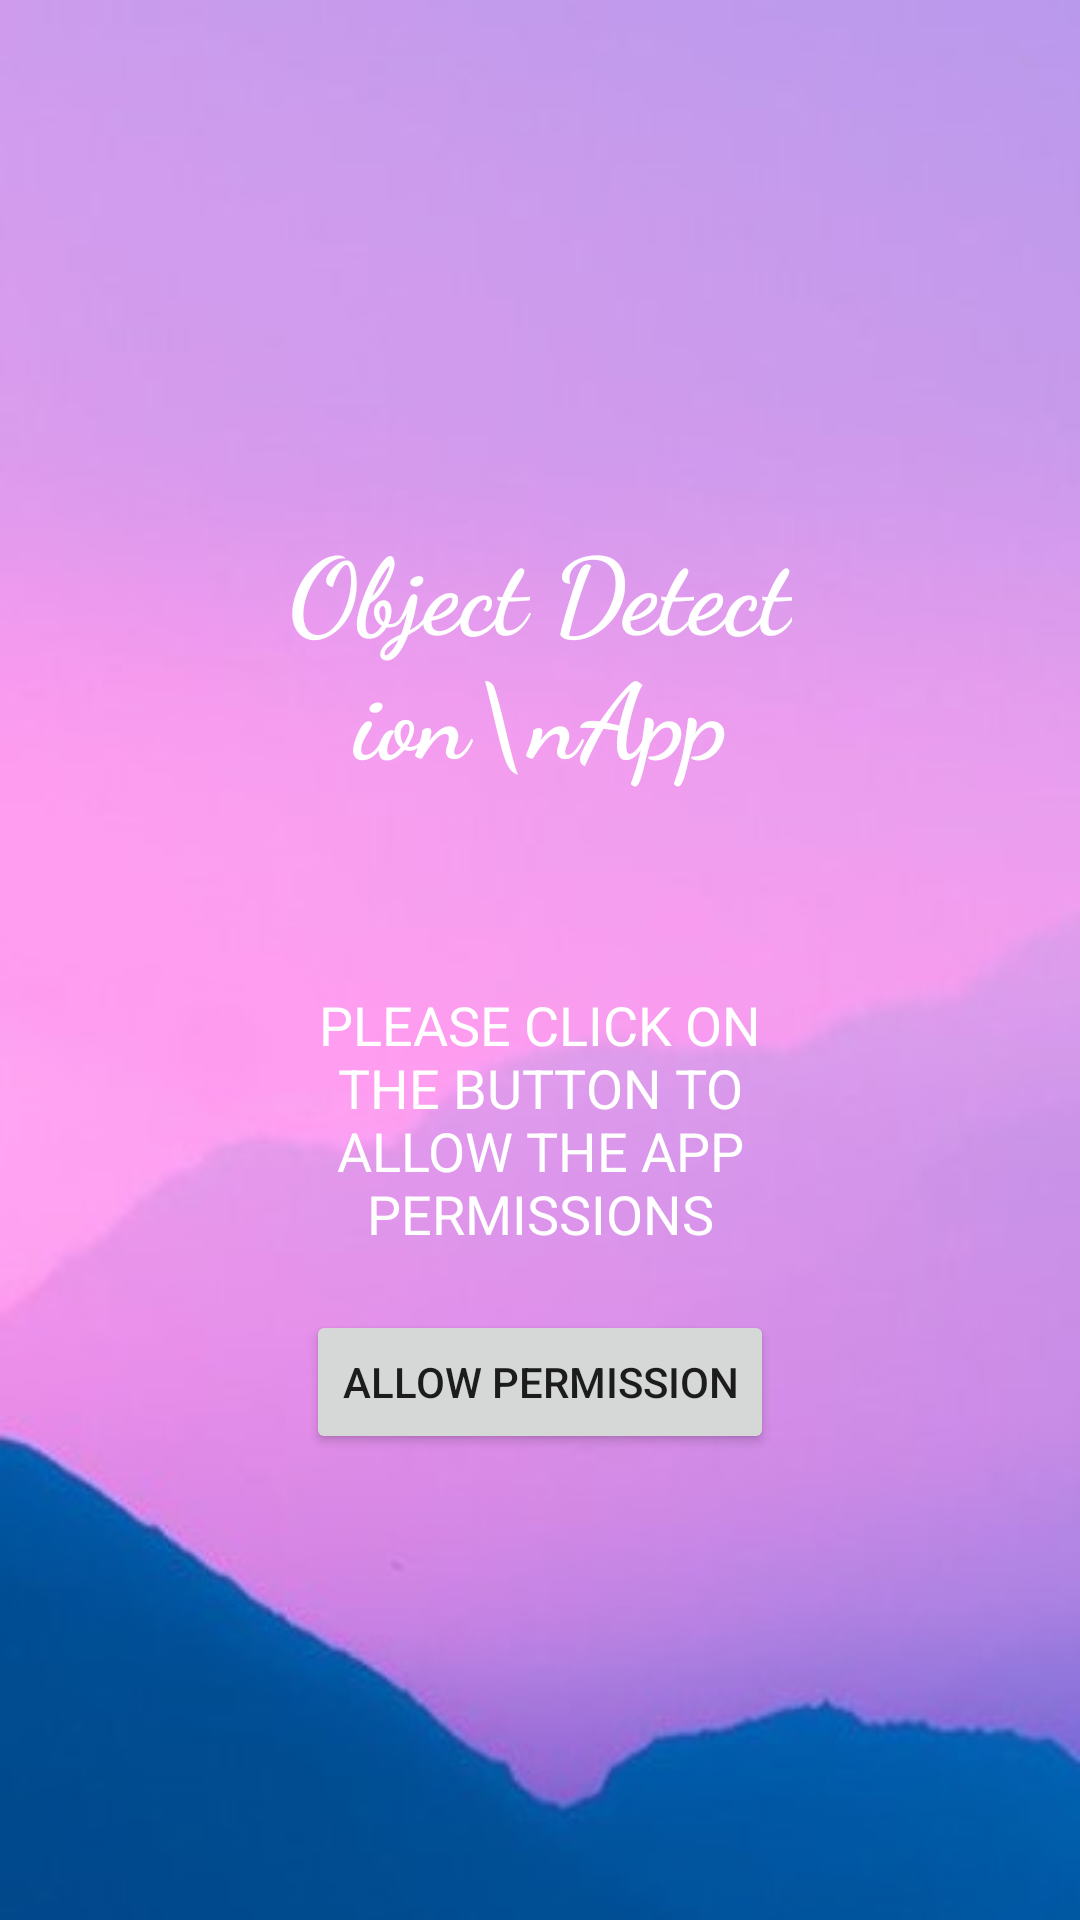

Here is an Android app screen rendered from its layout file. Give the layout XML and the strings, colors and styles it references.
<!-- AndroidManifest.xml: application theme Theme.ObjectDetector -->
<!-- res/layout/fragment_permission.xml -->
<?xml version="1.0" encoding="utf-8"?>
<androidx.constraintlayout.widget.ConstraintLayout xmlns:android="http://schemas.android.com/apk/res/android"
    xmlns:app="http://schemas.android.com/apk/res-auto"
    xmlns:tools="http://schemas.android.com/tools"
    android:id="@+id/frameLayout3"
    android:layout_width="match_parent"
    android:layout_height="match_parent"
    android:background="@drawable/login"
    tools:context=".PermissionFragment">

    <androidx.appcompat.widget.AppCompatButton
        android:id="@+id/btnPerm"
        android:layout_width="wrap_content"
        android:layout_height="wrap_content"
        android:layout_marginTop="20dp"
        android:text="Allow Permission"
        app:layout_constraintEnd_toEndOf="@+id/textView4"
        app:layout_constraintStart_toStartOf="@+id/textView4"
        app:layout_constraintTop_toBottomOf="@+id/textView4" />

    <TextView
        android:id="@+id/textView"
        android:layout_width="0dp"
        android:layout_height="wrap_content"
        android:layout_marginStart="96dp"
        android:layout_marginTop="172dp"
        android:layout_marginEnd="96dp"
        android:fontFamily="cursive"
        android:text="Object Detection\nApp"
        android:textAlignment="center"
        android:textColor="@color/white"
        android:textSize="35sp"
        android:textStyle="bold"
        app:layout_constraintEnd_toEndOf="parent"
        app:layout_constraintStart_toStartOf="parent"
        app:layout_constraintTop_toTopOf="parent" />

    <TextView
        android:id="@+id/textView4"
        android:layout_width="0dp"
        android:layout_height="wrap_content"
        android:layout_marginTop="67dp"
        android:text="please click on the button to allow the app permissions"
        android:textAlignment="center"
        android:textAllCaps="true"
        android:textAppearance="@style/TextAppearance.AppCompat.Medium"
        android:textColor="#FFFFFF"
        app:layout_constraintEnd_toEndOf="@+id/textView"
        app:layout_constraintStart_toStartOf="@+id/textView"
        app:layout_constraintTop_toBottomOf="@+id/textView" />
</androidx.constraintlayout.widget.ConstraintLayout>
<!-- resources referenced by this layout -->
<resources>
  <!-- drawable login: png bitmap (drawable, 32223 bytes) -->
  <style name="Theme.ObjectDetector" parent="Theme.MaterialComponents.DayNight.NoActionBar.Bridge">
          
          <item name="colorPrimary">@color/purple_500</item>
          <item name="colorPrimaryVariant">@color/purple_700</item>
          <item name="colorOnPrimary">@color/white</item>
          
          <item name="colorSecondary">@color/teal_200</item>
          <item name="colorSecondaryVariant">@color/teal_700</item>
          <item name="colorOnSecondary">@color/black</item>
          
          <item name="android:statusBarColor" tools:targetApi="l">?attr/colorPrimaryVariant</item>
          
      </style>
  <!-- not gathered from this repository: default colours our renderer supplied (Android Studio template values) -->
  <color name="purple_500">#FF6200EE</color>
  <color name="purple_700">#FF3700B3</color>
  <color name="teal_200">#FF03DAC5</color>
  <color name="teal_700">#FF018786</color>
  <color name="black">#FF000000</color>
  <color name="white">#FFFFFFFF</color>
</resources>
